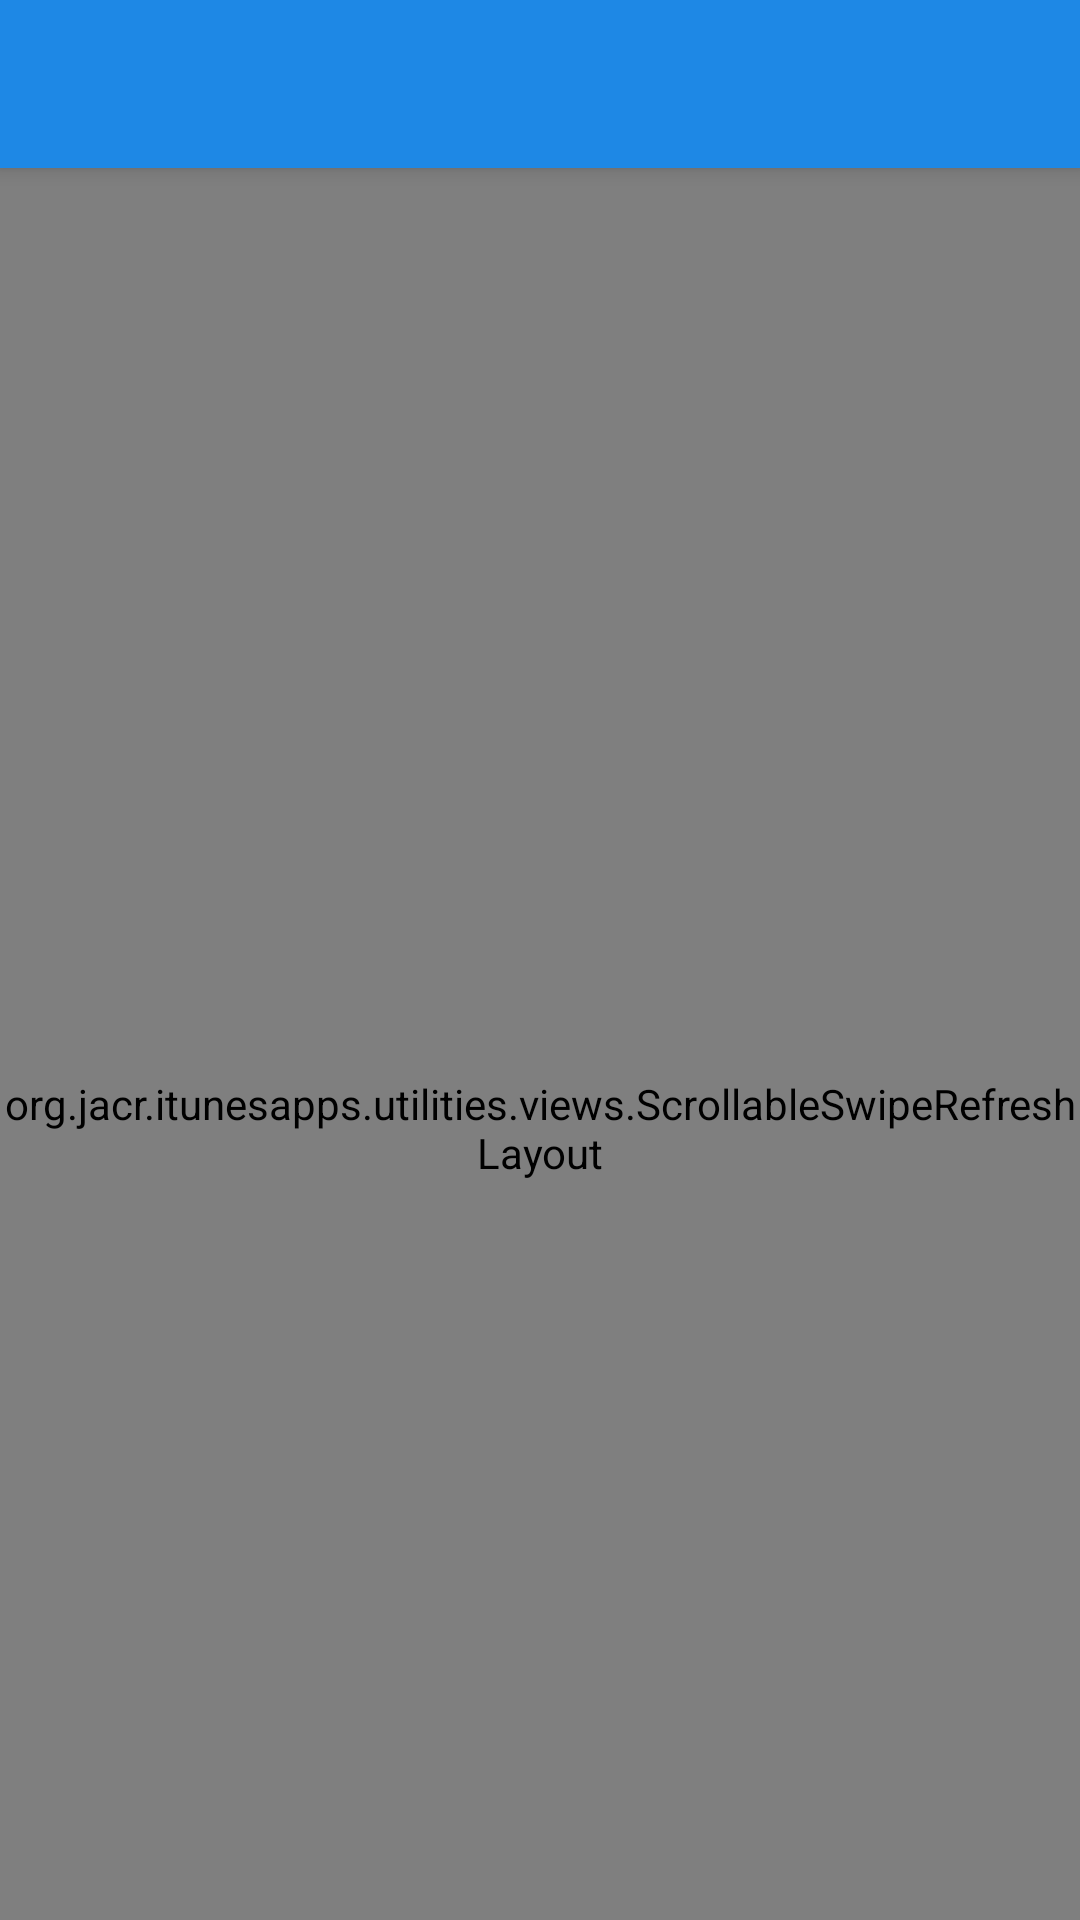

Here is an Android app screen rendered from its layout file. Give the layout XML and the strings, colors and styles it references.
<!-- AndroidManifest.xml: application theme AppTheme -->
<!-- res/layout/activity_catalog.xml -->
<?xml version="1.0" encoding="utf-8"?>
<android.support.design.widget.CoordinatorLayout xmlns:android="http://schemas.android.com/apk/res/android"
    xmlns:app="http://schemas.android.com/apk/res-auto"
    xmlns:tools="http://schemas.android.com/tools"
    android:layout_width="match_parent"
    android:layout_height="match_parent"
    android:fitsSystemWindows="true"
    tools:context=".controllers.catalog.CatalogActivity">

    <android.support.design.widget.AppBarLayout
        android:layout_width="match_parent"
        android:layout_height="wrap_content"
        android:theme="@style/AppTheme.AppBarOverlay">

        <android.support.v7.widget.Toolbar
            android:id="@+id/catalog_toolbar"
            style="@style/AppTheme.Toolbar"
            app:layout_scrollFlags="scroll|enterAlways" />

    </android.support.design.widget.AppBarLayout>

    

    <org.jacr.itunesapps.utilities.views.ScrollableSwipeRefreshLayout
        android:id="@+id/catalog_layout_refresh"
        android:layout_width="match_parent"
        android:layout_height="match_parent"
        app:layout_behavior="@string/appbar_scrolling_view_behavior">

        <RelativeLayout
            android:layout_width="match_parent"
            android:layout_height="match_parent"
            android:padding="@dimen/screen_margin">

            <android.support.v7.widget.RecyclerView
                android:id="@+id/catalog_recyclerview_items"
                android:layout_width="match_parent"
                android:layout_height="match_parent"
                android:scrollbars="vertical" />

            <include
                android:id="@+id/catalog_view_no_items"
                layout="@layout/view_catalog_grid_empty"
                android:layout_width="match_parent"
                android:layout_height="wrap_content"
                android:layout_centerInParent="true"
                android:visibility="gone" />

            <include
                android:id="@+id/catalog_progressbar"
                layout="@layout/view_progressbar"
                android:layout_width="match_parent"
                android:layout_height="wrap_content"
                android:layout_centerInParent="true"
                android:visibility="gone" />

        </RelativeLayout>

    </org.jacr.itunesapps.utilities.views.ScrollableSwipeRefreshLayout>

    

</android.support.design.widget.CoordinatorLayout>
<!-- res/layout/view_catalog_grid_empty.xml (included above) -->
<?xml version="1.0" encoding="utf-8"?>
<TextView xmlns:android="http://schemas.android.com/apk/res/android"
    style="@style/AppTheme.Catalog.Text.NoItems"
    android:layout_width="match_parent"
    android:layout_height="match_parent"
    android:gravity="center"
    android:text="@string/catalog_no_items" />
<!-- res/layout/view_progressbar.xml (included above) -->
<LinearLayout xmlns:android="http://schemas.android.com/apk/res/android"
    android:layout_width="match_parent"
    android:layout_height="match_parent"
    android:layout_gravity="center"
    android:gravity="center"
    android:orientation="vertical">

    <TextView
        android:id="@+id/progressbar_text"
        android:layout_width="wrap_content"
        android:layout_height="wrap_content" />

    <com.github.rahatarmanahmed.cpv.CircularProgressView
        android:id="@+id/progressbar_circular"
        style="@style/AppTheme.ProgressBar.Circular" />

</LinearLayout>
<!-- resources referenced by this layout -->
<resources>
  <dimen name="screen_margin">16dp</dimen>
  <string name="catalog_no_items">There are no data to show</string>
  <style name="AppTheme.AppBarOverlay" parent="ThemeOverlay.AppCompat.Dark.ActionBar" />
  <style name="AppTheme.Catalog.Text.NoItems">
          <item name="android:textSize">@dimen/app_textsize_h7</item>
      </style>
  <style name="AppTheme.ProgressBar.Circular">
          <item name="android:layout_width">@dimen/app_progressbar_circular_width</item>
          <item name="android:layout_height">@dimen/app_progressbar_circular_height</item>
      </style>
  <style name="AppTheme.Toolbar">
          <item name="android:background">@color/app_toolbar_background</item>
          <item name="android:layout_width">match_parent</item>
          <item name="android:layout_height">?attr/actionBarSize</item>
          
          <item name="titleTextAppearance">@style/AppTheme.ToolbarTitle</item>
          
          <item name="popupTheme">@style/AppTheme.PopupOverlay</item>
          <item name="theme">@style/ThemeOverlay.AppCompat.Dark.ActionBar</item>
      </style>
  <style name="AppTheme" parent="Theme.AppCompat.Light.NoActionBar">
          <item name="colorPrimary">@color/app_theme_primary</item>
          <item name="colorPrimaryDark">@color/app_theme_primary_dark</item>
          <item name="colorAccent">@color/app_theme_accent</item>
          <item name="android:textAppearance">@style/AppTheme.TextView</item>
      </style>
  <dimen name="app_textsize_h7">28sp</dimen>
  <dimen name="app_progressbar_circular_width">64dp</dimen>
  <dimen name="app_progressbar_circular_height">64dp</dimen>
  <color name="app_toolbar_background">#1E88E5</color>
  <style name="AppTheme.ToolbarTitle" parent="@style/TextAppearance.Widget.AppCompat.Toolbar.Title">
          <item name="android:textSize">@dimen/app_textsize_h9</item>
      </style>
  <style name="AppTheme.PopupOverlay" parent="ThemeOverlay.AppCompat.Light" />
  <color name="app_theme_primary">#3F51B5</color>
  <color name="app_theme_primary_dark">#303F9F</color>
  <color name="app_theme_accent">#FF4081</color>
  <style name="AppTheme.TextView">
          <item name="android:textColor">@color/app_textview_text</item>
          <item name="android:textColorHint">@color/app_textview_hint</item>
      </style>
  <dimen name="app_textsize_h9">20sp</dimen>
  <color name="app_textview_text">#444444</color>
  <color name="app_textview_hint">#AAAAAA</color>
</resources>
